Image classification data set "MasterDataset" (shihabpk99/AI-Powered-Crop-Disease-Detection-System on GitHub). Class labels (14): potato bacterial disease, potato fungal disease, potato healthy, potato late blight, rice blast, rice brown spot, rice healthy, rice sheath blight, rice tungro virus, wheat black point, wheat blast, wheat fusarium foot rot, wheat healthy, wheat leaf blight.

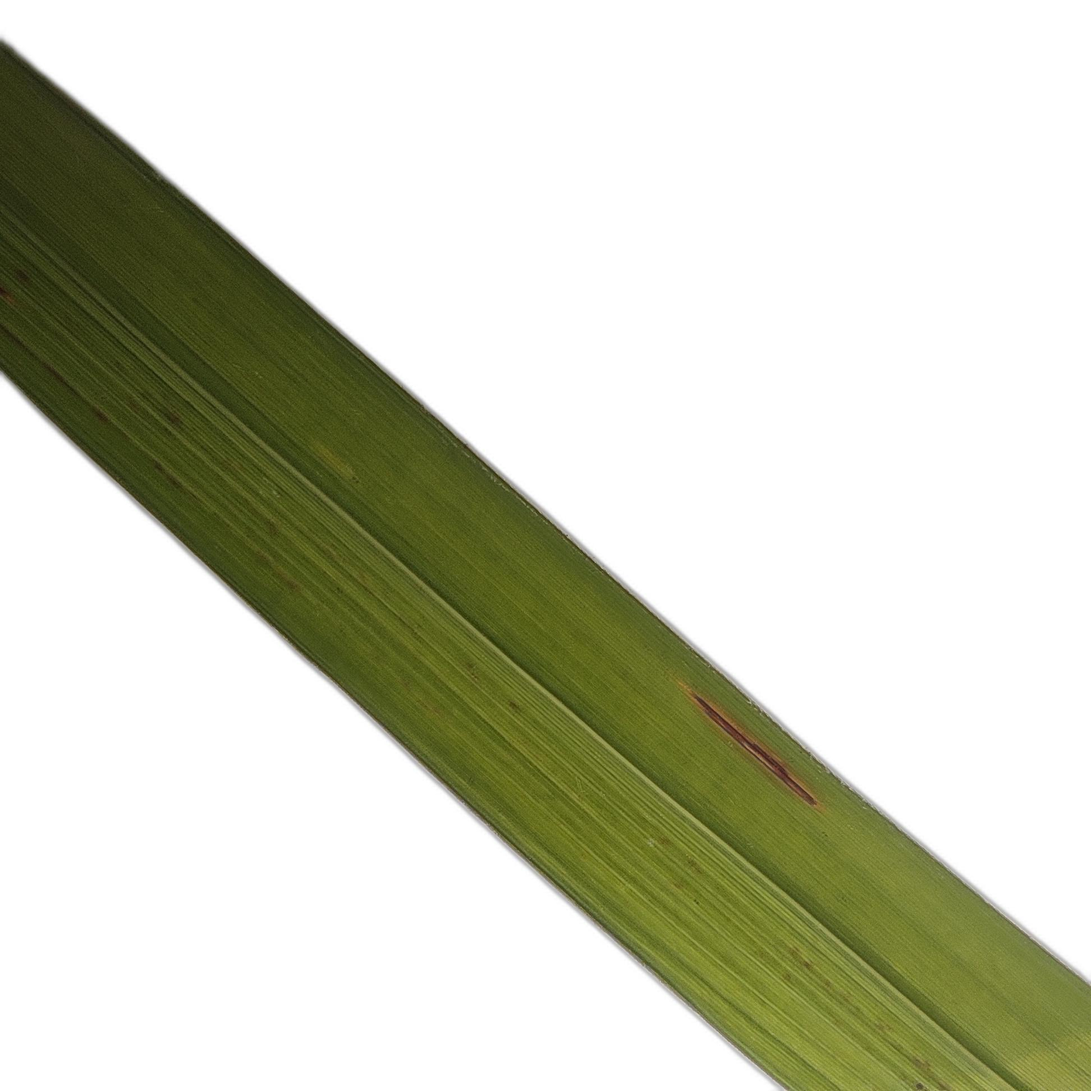
Label: rice blast

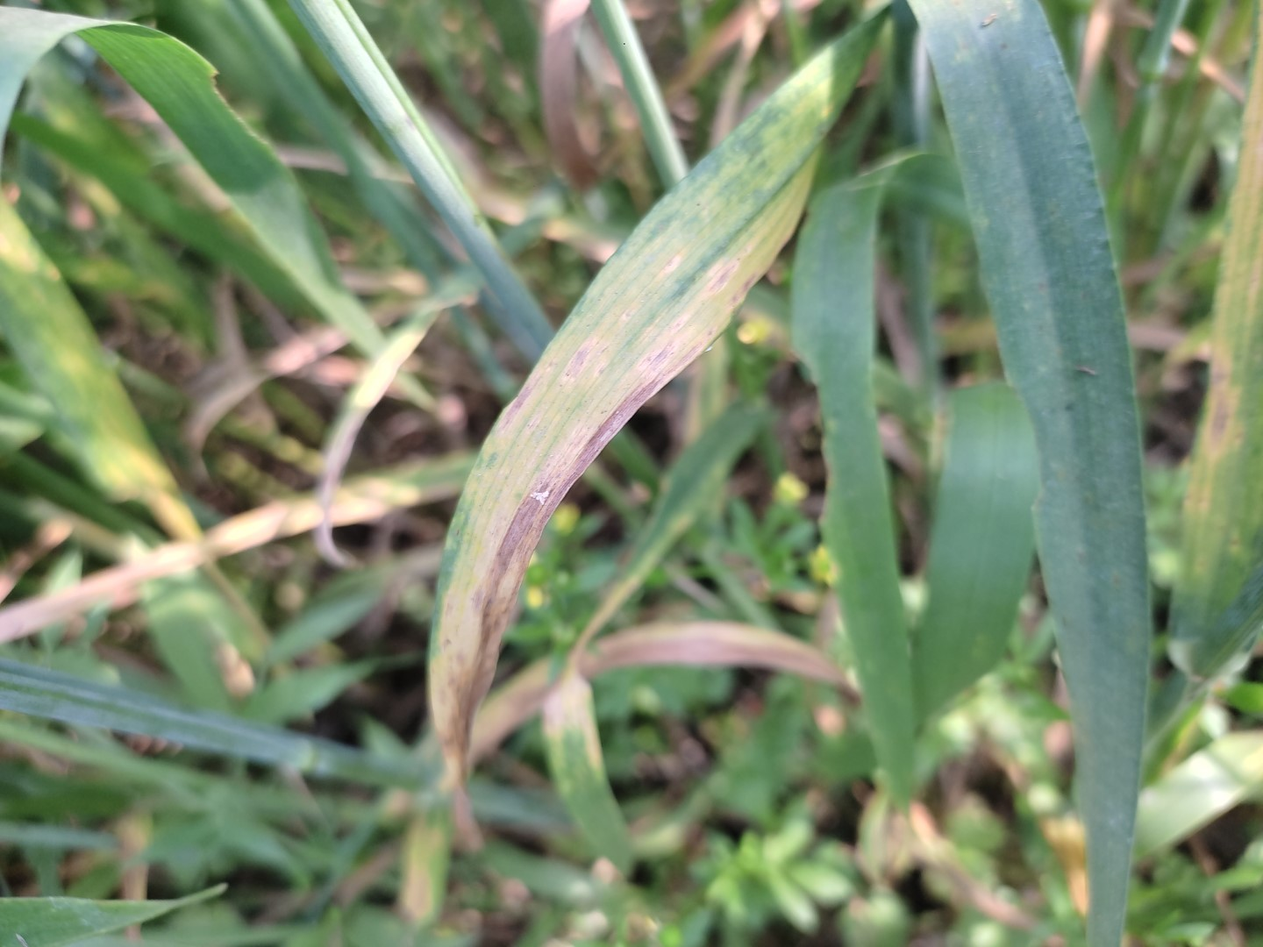
Label: wheat leaf blight

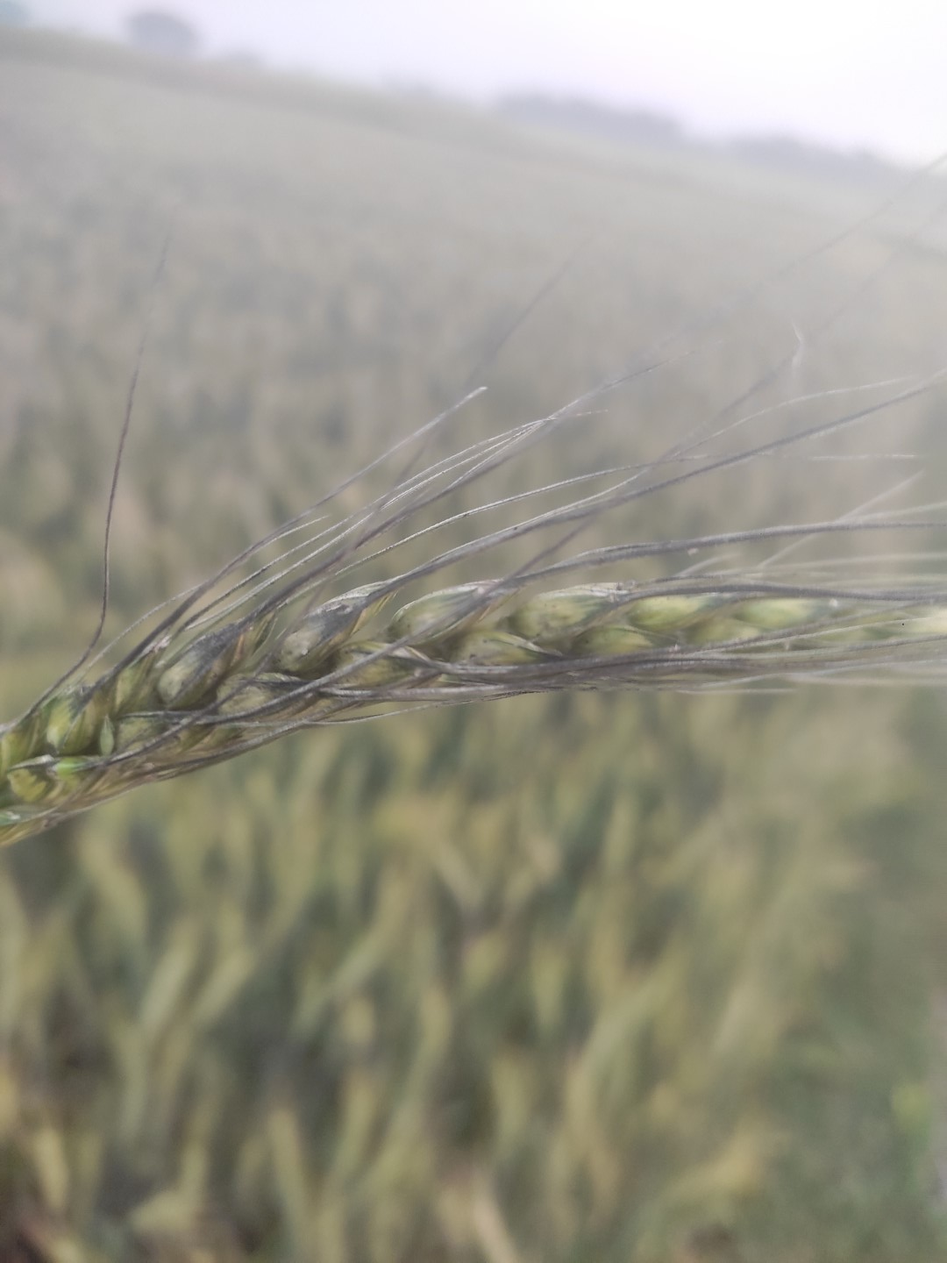
Label: wheat black point

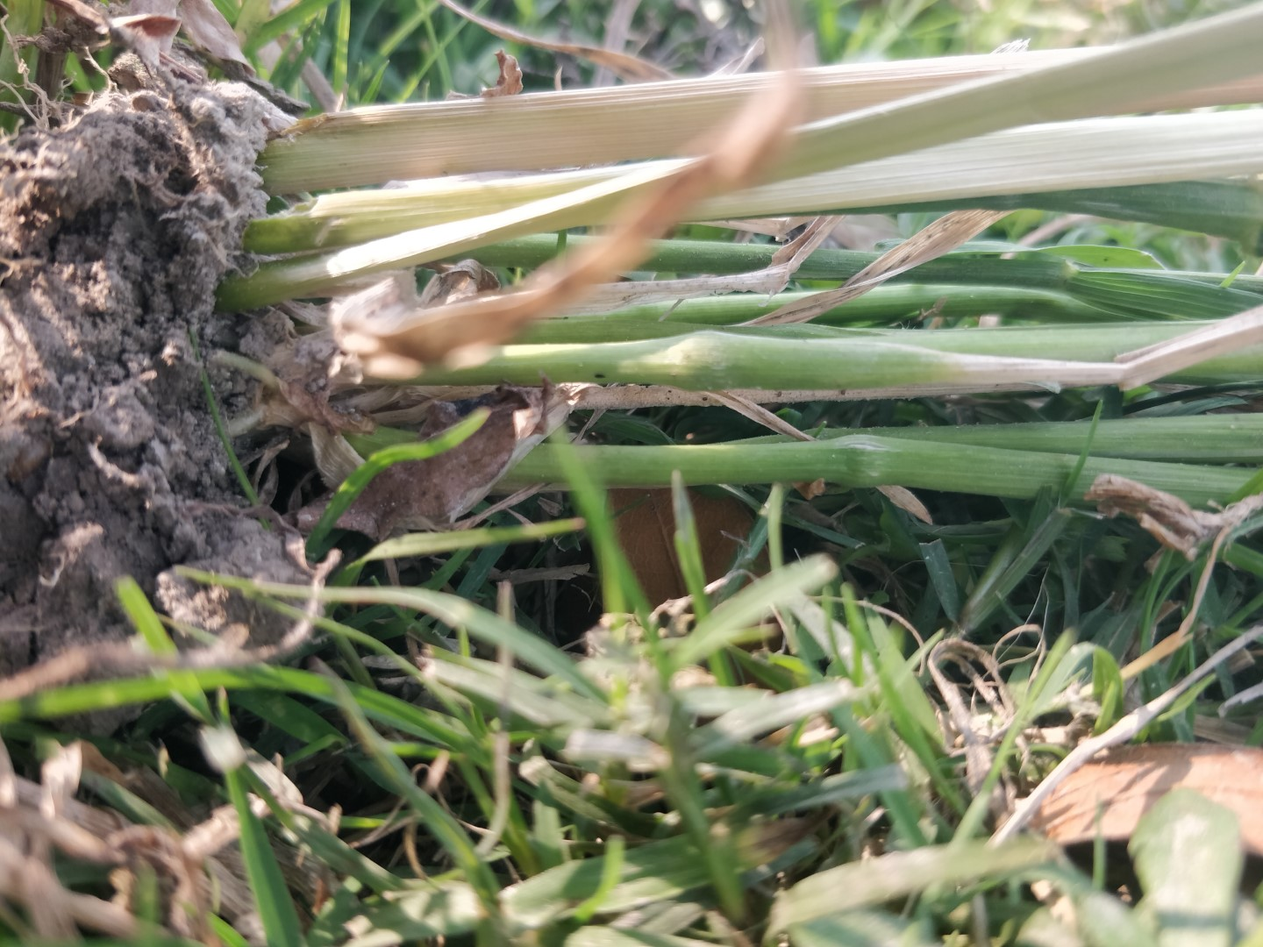
Label: wheat fusarium foot rot

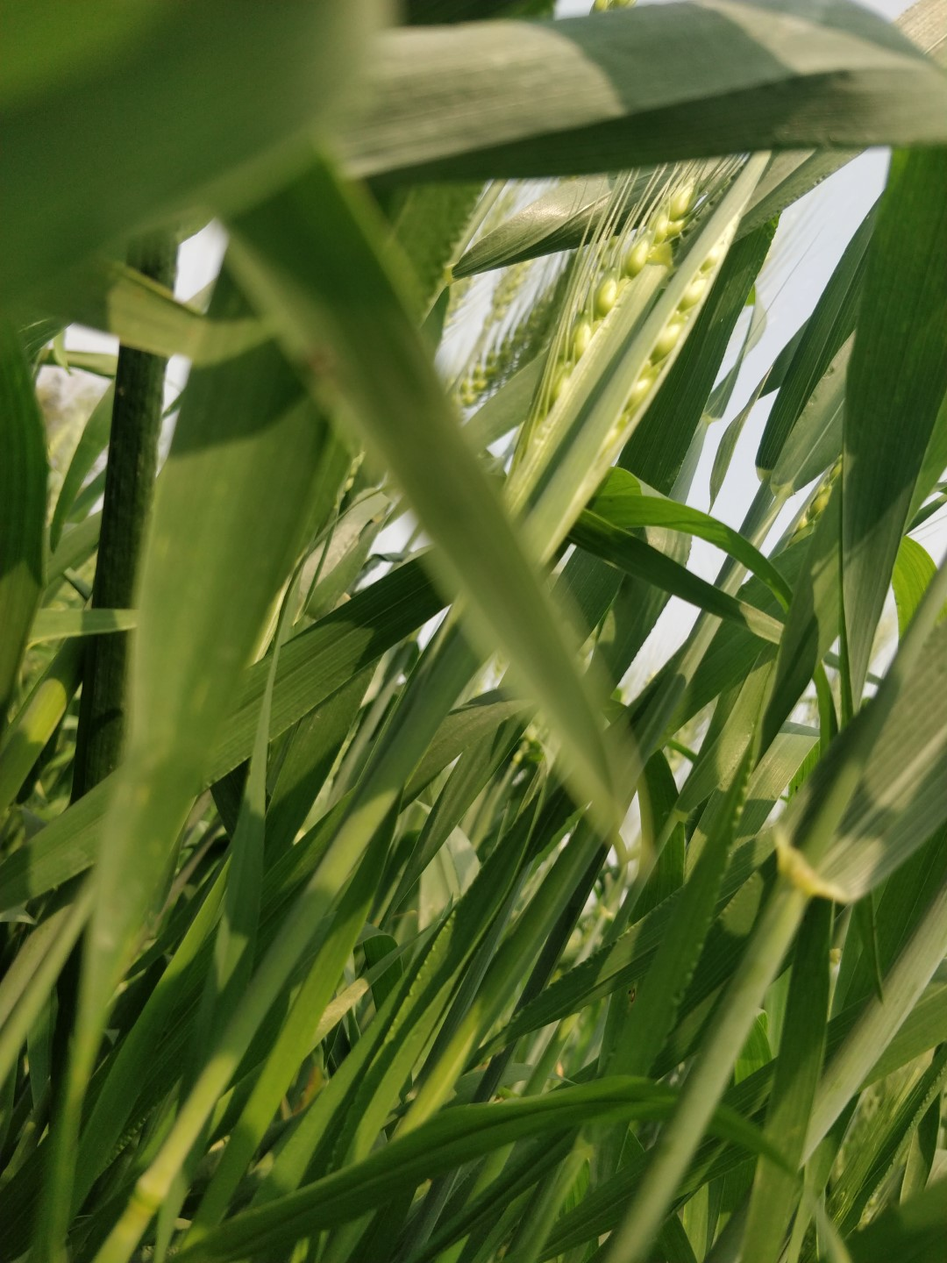
Label: wheat healthy

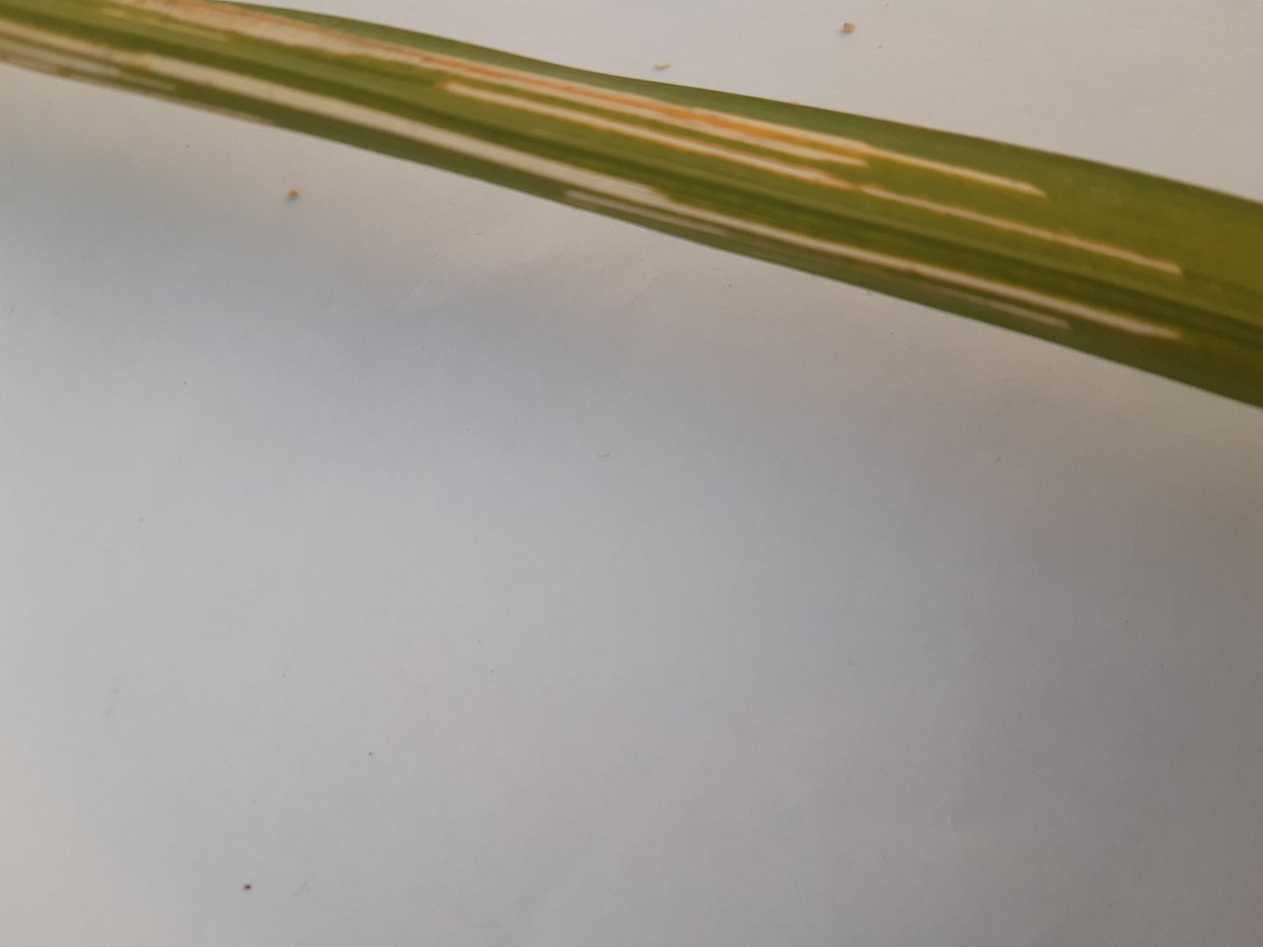
Label: rice sheath blight
